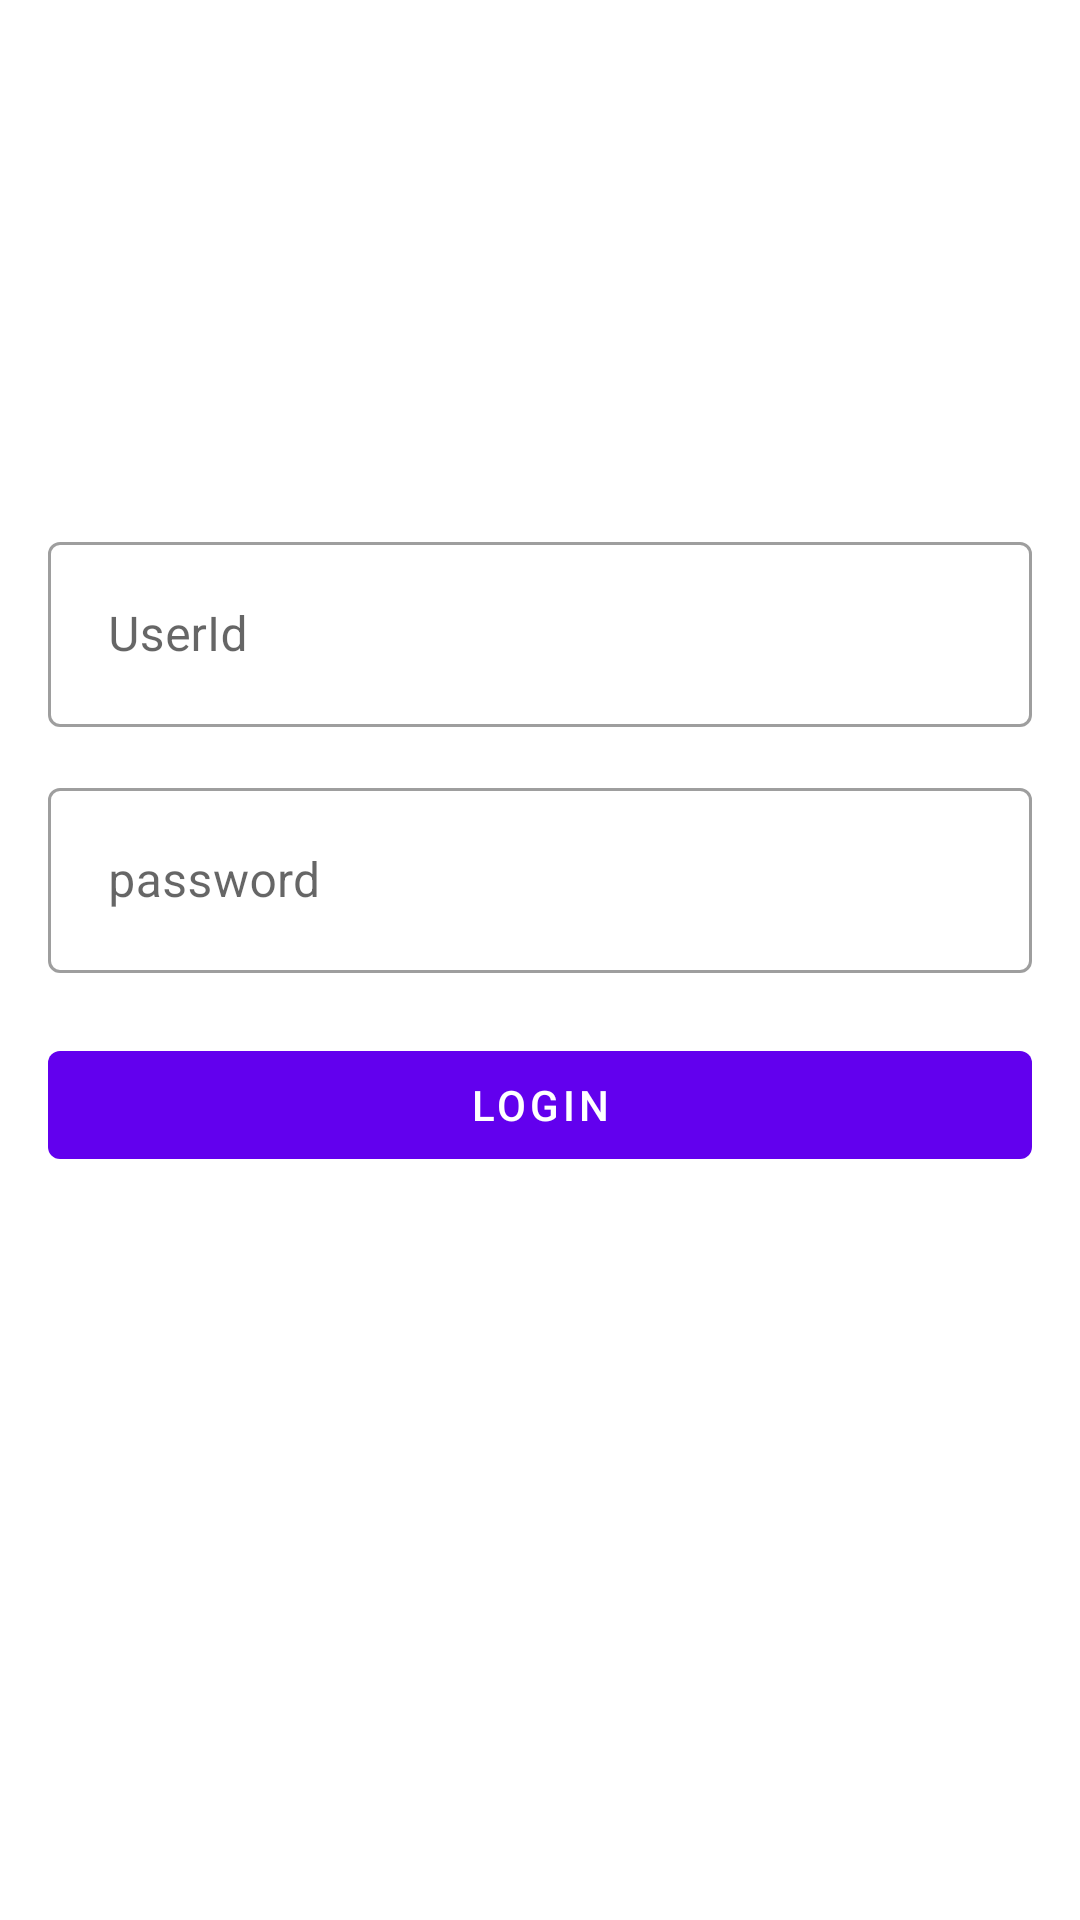

This screen was rendered from an Android layout file. Write that file and the resources it references.
<!-- AndroidManifest.xml: application theme Theme.LoginDemoTest -->
<!-- res/layout/login_fragment.xml -->
<?xml version="1.0" encoding="utf-8"?>
<androidx.constraintlayout.widget.ConstraintLayout xmlns:android="http://schemas.android.com/apk/res/android"
    xmlns:app="http://schemas.android.com/apk/res-auto"
    android:layout_width="match_parent"
    android:layout_height="match_parent"
    android:layout_gravity="center"
    android:padding="16dp">

    <com.google.android.material.textfield.TextInputLayout
        android:id="@+id/etUserId"
        style="@style/Widget.MaterialComponents.TextInputLayout.OutlinedBox"
        android:layout_width="match_parent"
        android:layout_height="wrap_content"
        android:layout_marginBottom="10dp"
        app:layout_constraintBottom_toBottomOf="parent"
        app:layout_constraintEnd_toEndOf="parent"
        app:layout_constraintStart_toStartOf="parent"
        app:layout_constraintTop_toTopOf="parent"
        app:layout_constraintVertical_bias=".3">

        <com.google.android.material.textfield.TextInputEditText
            android:layout_width="match_parent"
            android:layout_height="wrap_content"
            android:hint="@string/hint_userid"
            android:inputType="number"
            android:padding="20dp" />

    </com.google.android.material.textfield.TextInputLayout>

    <com.google.android.material.textfield.TextInputLayout
        android:id="@+id/etPassword"
        style="@style/Widget.MaterialComponents.TextInputLayout.OutlinedBox"
        android:layout_width="match_parent"
        android:layout_height="wrap_content"
        android:layout_marginTop="15dp"
        app:layout_constraintEnd_toEndOf="parent"
        app:layout_constraintStart_toStartOf="parent"
        app:layout_constraintTop_toBottomOf="@id/etUserId">

        <com.google.android.material.textfield.TextInputEditText
            android:layout_width="match_parent"
            android:layout_height="wrap_content"
            android:hint="@string/hint_password"
            android:imeOptions="actionDone"
            android:inputType="textPassword"
            android:padding="20dp" />

    </com.google.android.material.textfield.TextInputLayout>


    <com.google.android.material.button.MaterialButton
        android:id="@+id/btLogin"
        style="@style/Widget.MaterialComponents.Button.UnelevatedButton"
        android:layout_width="match_parent"
        android:layout_height="wrap_content"
        android:layout_marginTop="20dp"
        android:text="@string/login"
        android:textColor="@color/white"
        app:layout_constraintEnd_toEndOf="parent"
        app:layout_constraintStart_toStartOf="parent"
        app:layout_constraintTop_toBottomOf="@id/etPassword" />


    <com.test.logindemotest.ui.custom.EatoesProgressBar
        android:id="@+id/progress"
        android:layout_width="24dp"
        android:layout_height="24dp"
        android:layout_marginEnd="8dp"
        android:indeterminateTint="@color/white"
        android:visibility="gone"
        app:layout_constraintBottom_toBottomOf="@id/btLogin"
        app:layout_constraintEnd_toEndOf="@id/btLogin"
        app:layout_constraintTop_toTopOf="@id/btLogin" />
</androidx.constraintlayout.widget.ConstraintLayout>
<!-- resources referenced by this layout -->
<resources>
  <string name="hint_password">password</string>
  <string name="hint_userid">UserId</string>
  <string name="login">login</string>
  <style name="Theme.LoginDemoTest" parent="Theme.MaterialComponents.DayNight.DarkActionBar">
          
          <item name="colorPrimary">@color/purple_500</item>
          <item name="colorPrimaryVariant">@color/purple_700</item>
          <item name="colorOnPrimary">@color/white</item>
          
          <item name="colorSecondary">@color/teal_200</item>
          <item name="colorSecondaryVariant">@color/teal_700</item>
          <item name="colorOnSecondary">@color/black</item>
          
          <item name="android:statusBarColor" tools:targetApi="l">?attr/colorPrimaryVariant</item>
          
      </style>
  <!-- not gathered from this repository: default colours our renderer supplied (Android Studio template values) -->
  <color name="purple_500">#FF6200EE</color>
  <color name="purple_700">#FF3700B3</color>
  <color name="teal_200">#FF03DAC5</color>
  <color name="teal_700">#FF018786</color>
  <color name="black">#FF000000</color>
  <color name="white">#FFFFFFFF</color>
</resources>
